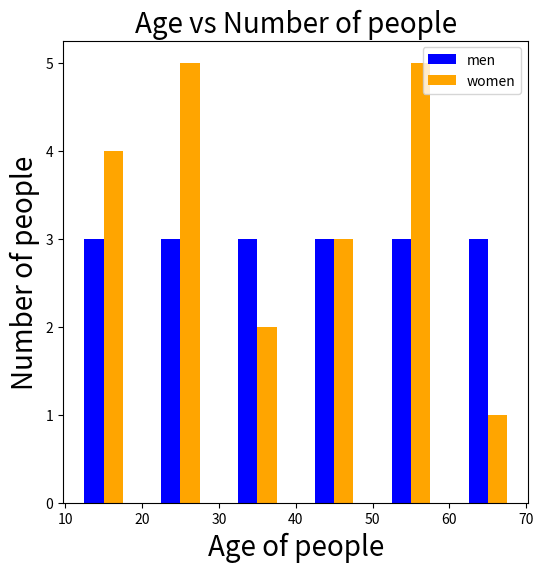

Write Python code to recreate this figure.
import matplotlib.pyplot as plt
age_men=[25,11,68,18,27,28,15,43,58,63,43,65,51,36,33,35,49,58]
age_women=[48,57,59,25,19,37,18,56,22,25,56,25,14,49,53,45,19,28,70,31]
plt.figure(figsize=(6,6))
bins=[10,20,30,40,50,60,70]
plt.hist([age_men,age_women],bins=bins,color=['blue','orange'],rwidth=0.5,label=['men','women'])
plt.xlabel("Age of people",fontsize=20)
plt.ylabel("Number of people",fontsize=20)
plt.title("Age vs Number of people",fontsize=20)
plt.legend(loc='upper right')
plt.show()